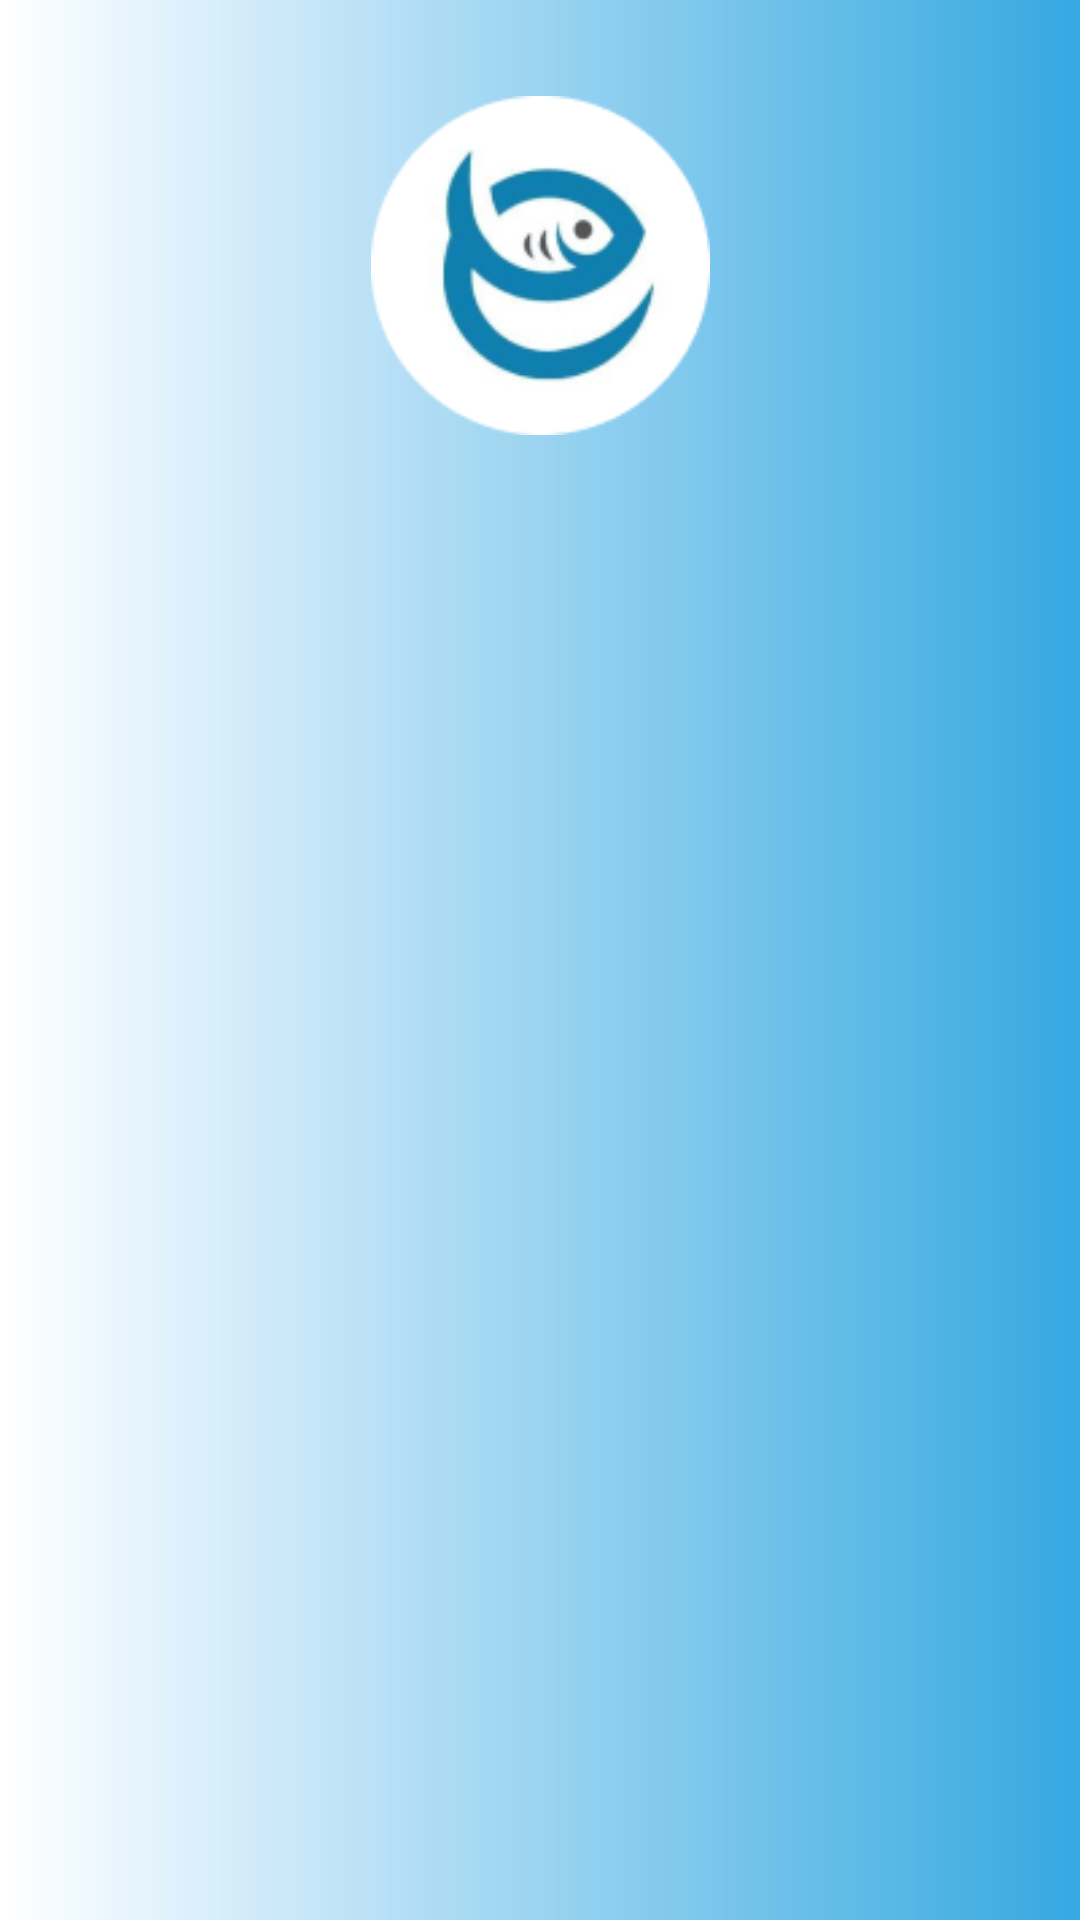

The Android layout XML behind this screen, and the referenced resources:
<!-- AndroidManifest.xml: application theme Theme.StoryApp -->
<!-- res/layout/activity_register.xml -->
<?xml version="1.0" encoding="utf-8"?>
<androidx.constraintlayout.widget.ConstraintLayout xmlns:android="http://schemas.android.com/apk/res/android"
    xmlns:app="http://schemas.android.com/apk/res-auto"
    xmlns:tools="http://schemas.android.com/tools"
    android:layout_width="match_parent"
    android:layout_height="match_parent"
    android:background="@drawable/images"
    tools:context=".presentation.authentification.register.RegisterActivity">

    <ImageView
        android:id="@+id/logo"
        android:layout_width="113dp"
        android:layout_height="113dp"
        android:layout_marginTop="32dp"
        android:contentDescription="@string/application_logo"
        android:src="@drawable/logo"
        app:layout_constraintEnd_toEndOf="parent"
        app:layout_constraintStart_toStartOf="parent"
        app:layout_constraintTop_toTopOf="parent" />

    <TextView
        android:id="@+id/tvName"
        android:layout_width="wrap_content"
        android:layout_height="wrap_content"
        android:text="@string/name"
        android:textColor="@color/black"
        android:textSize="16sp"
        android:textStyle="bold"
        android:alpha="0"
        android:layout_marginStart="16dp"
        android:layout_marginEnd="16dp"
        app:layout_constraintStart_toStartOf="parent"
        app:layout_constraintTop_toBottomOf="@id/logo" />

    <com.google.android.material.textfield.TextInputLayout
        android:id="@+id/tlName"
        style="@style/Widget.MaterialComponents.TextInputLayout.OutlinedBox"
        android:layout_width="match_parent"
        android:layout_height="wrap_content"
        android:layout_marginTop="4dp"
        android:layout_marginStart="16dp"
        android:layout_marginEnd="16dp"
        android:alpha="0"
        app:layout_constraintEnd_toEndOf="parent"
        app:layout_constraintStart_toStartOf="parent"
        app:layout_constraintTop_toBottomOf="@id/tvName">

        <com.bangkit.fica.utils.custom.NameEditText
            android:id="@+id/edtName"
            android:maxLines="1"
            android:inputType="textPersonName"
            android:layout_width="match_parent"
            android:layout_height="wrap_content" />

    </com.google.android.material.textfield.TextInputLayout>

    <TextView
        android:id="@+id/tvEmail"
        android:layout_width="wrap_content"
        android:layout_height="wrap_content"
        android:text="@string/email"
        android:textColor="@color/black"
        android:textSize="16sp"
        android:textStyle="bold"
        android:alpha="0"
        android:layout_marginTop="8dp"
        android:layout_marginStart="16dp"
        android:layout_marginEnd="16dp"
        app:layout_constraintStart_toStartOf="parent"
        app:layout_constraintTop_toBottomOf="@id/tlName" />

    <com.google.android.material.textfield.TextInputLayout
        android:id="@+id/tlEmail"
        style="@style/Widget.MaterialComponents.TextInputLayout.OutlinedBox"
        android:layout_width="match_parent"
        android:layout_height="wrap_content"
        android:layout_marginTop="4dp"
        android:layout_marginStart="16dp"
        android:layout_marginEnd="16dp"
        android:alpha="0"
        app:layout_constraintEnd_toEndOf="parent"
        app:layout_constraintStart_toStartOf="parent"
        app:layout_constraintTop_toBottomOf="@id/tvEmail">

        <com.bangkit.fica.utils.custom.EmailEditText
            android:id="@+id/edtEmail"
            android:layout_width="match_parent"
            android:layout_height="wrap_content" />

    </com.google.android.material.textfield.TextInputLayout>

    <TextView
        android:id="@+id/tvPassword"
        android:layout_width="wrap_content"
        android:layout_height="wrap_content"
        android:text="@string/password"
        android:layout_marginTop="8dp"
        android:layout_marginStart="16dp"
        android:layout_marginEnd="16dp"
        android:textColor="@color/black"
        android:textSize="16sp"
        android:textStyle="bold"
        android:alpha="0"
        app:layout_constraintStart_toStartOf="parent"
        app:layout_constraintTop_toBottomOf="@id/tlEmail" />

    <com.google.android.material.textfield.TextInputLayout
        android:id="@+id/tlPassword"
        style="@style/Widget.MaterialComponents.TextInputLayout.OutlinedBox"
        android:layout_width="match_parent"
        android:layout_height="wrap_content"
        android:layout_marginTop="4dp"
        android:layout_marginStart="16dp"
        android:layout_marginEnd="16dp"
        android:alpha="0"
        app:layout_constraintEnd_toEndOf="parent"
        app:layout_constraintStart_toStartOf="parent"
        app:layout_constraintTop_toBottomOf="@id/tvPassword">

        <com.bangkit.fica.utils.custom.PasswordEditText
            android:id="@+id/edtPassword"
            android:layout_width="match_parent"
            android:layout_height="wrap_content" />
    </com.google.android.material.textfield.TextInputLayout>

    <Button
        android:id="@+id/btnRegister"
        android:layout_width="131dp"
        android:layout_height="46dp"
        android:layout_marginTop="36dp"
        android:alpha="0"
        android:text="@string/register"
        app:layout_constraintEnd_toEndOf="parent"
        app:layout_constraintStart_toStartOf="parent"
        app:layout_constraintTop_toBottomOf="@+id/tlPassword" />

    <LinearLayout
        android:id="@+id/layout_login"
        android:layout_width="match_parent"
        android:layout_height="wrap_content"
        android:orientation="horizontal"
        android:layout_marginTop="16dp"
        android:layout_marginStart="16dp"
        android:layout_marginEnd="16dp"
        android:alpha="0"
        android:gravity="center_horizontal"
        app:layout_constraintEnd_toEndOf="parent"
        app:layout_constraintStart_toStartOf="parent"
        app:layout_constraintTop_toBottomOf="@+id/btnRegister" >

        <TextView
            android:id="@+id/btnLogin"
            android:layout_width="wrap_content"
            android:layout_height="wrap_content"
            android:textColor="@color/midnight_purple"
            android:textStyle="bold"
            android:textSize="14sp"
            android:text="@string/please_login" />

    </LinearLayout>

    <androidx.constraintlayout.widget.ConstraintLayout
        android:id="@+id/progress_circular"
        android:layout_width="0dp"
        android:layout_height="0dp"
        android:visibility="gone"
        app:layout_constraintStart_toStartOf="parent"
        app:layout_constraintEnd_toEndOf="parent"
        android:background="@color/grey"
        app:layout_constraintBottom_toBottomOf="parent"
        app:layout_constraintTop_toTopOf="parent">

        <ProgressBar
            android:layout_width="65dp"
            android:layout_height="65dp"
            android:indeterminate="true"
            android:indeterminateTint="@color/gold"
            app:layout_constraintBottom_toBottomOf="parent"
            app:layout_constraintEnd_toEndOf="parent"
            app:layout_constraintStart_toStartOf="parent"
            app:layout_constraintTop_toTopOf="parent" />

    </androidx.constraintlayout.widget.ConstraintLayout>

</androidx.constraintlayout.widget.ConstraintLayout>
<!-- resources referenced by this layout -->
<resources>
  <color name="black">#FF000000</color>
  <color name="gold">#FFCE24</color>
  <color name="grey">#BF808080</color>
  <color name="midnight_purple">#2b0245</color>
  <!-- drawable images: jpg bitmap (drawable, 3168 bytes) -->
  <!-- drawable logo: png bitmap (drawable, 14663 bytes) -->
  <string name="application_logo">application Logo</string>
  <string name="email">Email</string>
  <string name="name">Name</string>
  <string name="password">Password</string>
  <string name="please_login">Please Login</string>
  <string name="register">Register</string>
</resources>
